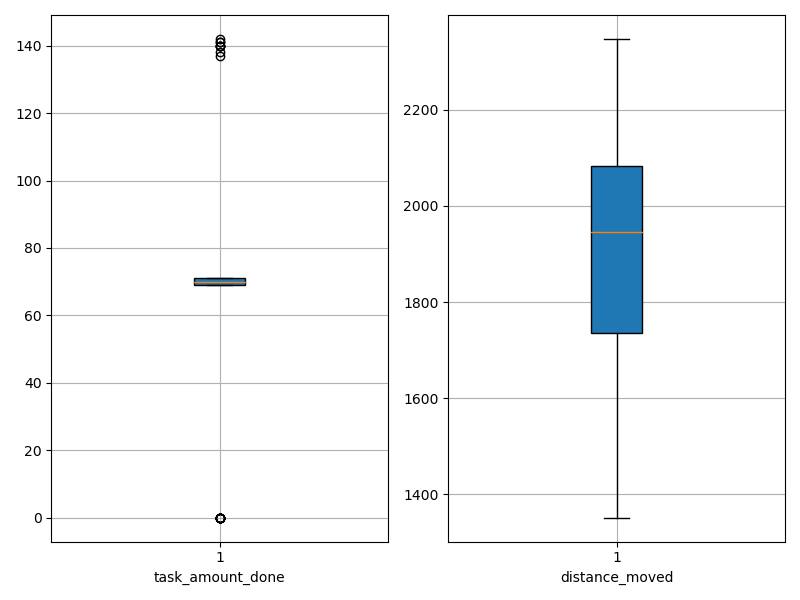

The table this chart was drawn from, first rows:
agent_id, task_amount_done, distance_moved
0, 142.0, 1643
1, 71.0, 1812
2, 69.0, 1697
3, 70.0, 1954
4, 140.0, 1656
5, 141.0, 1529
6, 140.0, 1564
7, 70.0, 1852
8, 70.0, 2035
9, 71.0, 1513
10, 69.0, 1983
11, 71.0, 1954
12, 0.0, 2033
13, 71.0, 1919
14, 70.0, 1964
15, 71.0, 1873
16, 70.0, 1883
17, 70.0, 1835
18, 69.0, 1820
19, 0.0, 2226
20, 69.0, 1820
21, 69.0, 1556
22, 69.0, 1998
23, 0.0, 2212
24, 0.0, 2337
25, 0.0, 2326
26, 0.0, 2318
27, 69.0, 1964
28, 0.0, 2247
29, 70.0, 1849
30, 70.0, 1539
31, 69.0, 2142
32, 140.0, 1642
33, 0.0, 2319
34, 71.0, 1921
35, 0.0, 2183
36, 137.0, 1589
37, 0.0, 2022
38, 71.0, 1739
39, 70.0, 1485
40, 71.0, 2103
41, 71.0, 1918
42, 70.0, 1865
43, 69.0, 1722
44, 70.0, 1954
45, 69.0, 1882
46, 0.0, 2348
47, 71.0, 2086
48, 69.0, 2073
49, 71.0, 2090
50, 71.0, 2036
51, 71.0, 1996
52, 71.0, 2097
53, 69.0, 2083
54, 69.0, 1942
55, 0.0, 2148
56, 138.0, 1570
57, 140.0, 1538
58, 141.0, 1351
59, 70.0, 1950
